3-way image classification set "data" from GitHub (wuyinwuxian/Neural_Networks_froth_flotation); label vocabulary: high, low, medium.

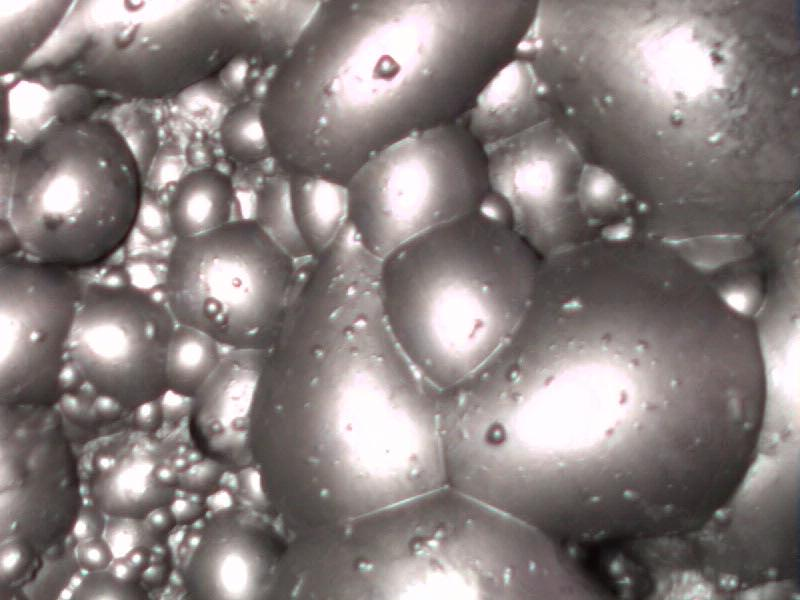
Label: high

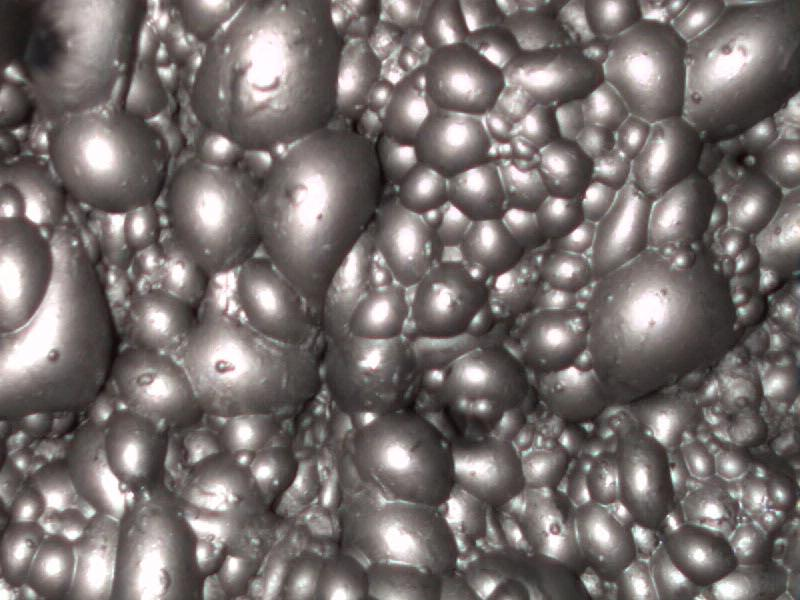
Label: medium

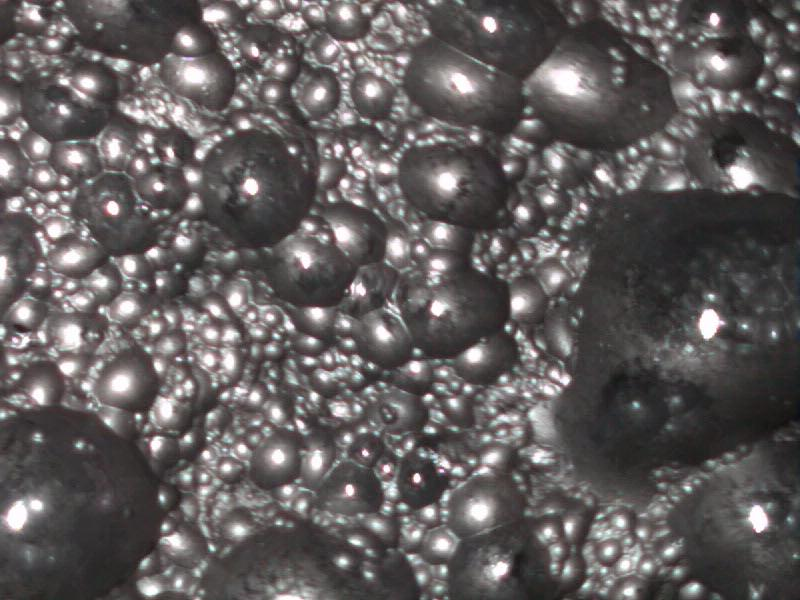
Label: low

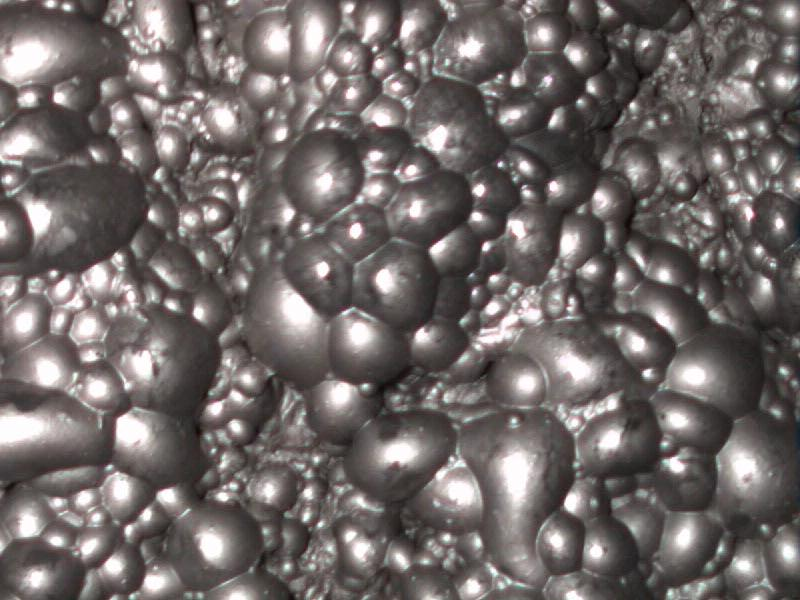
Label: medium

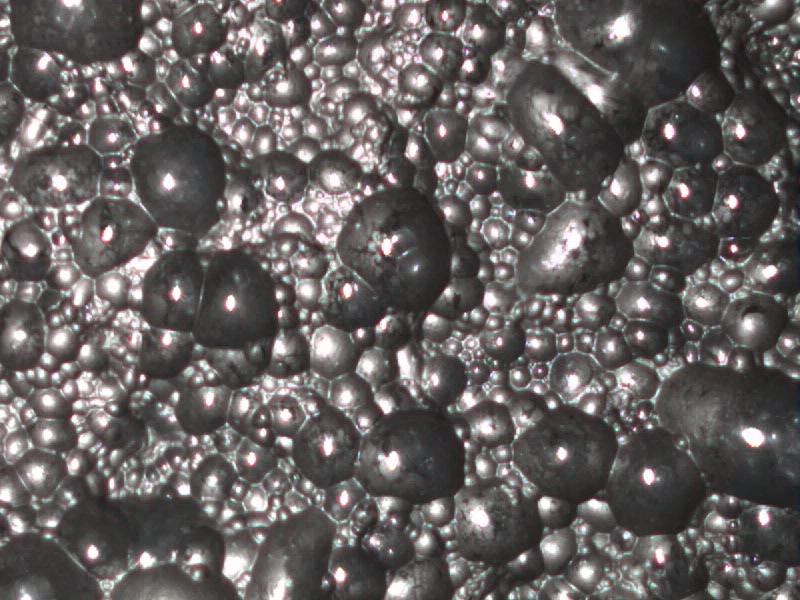
Label: low

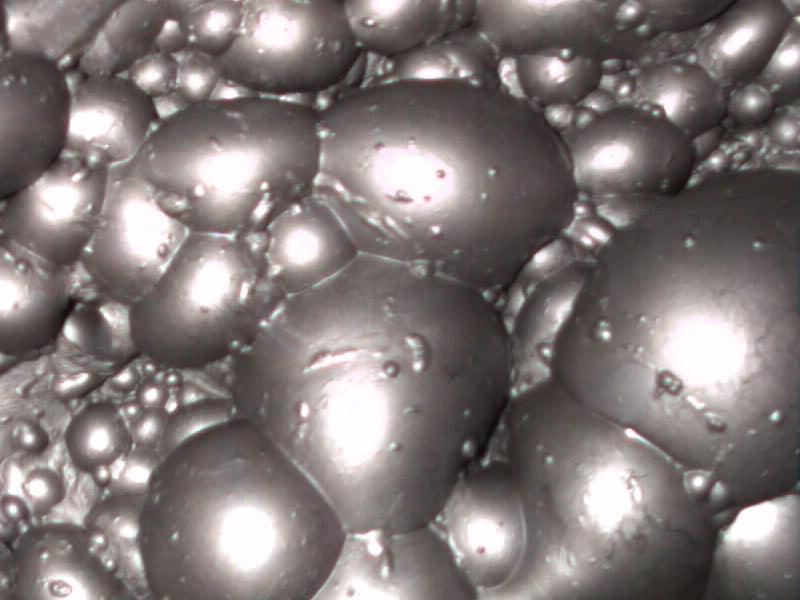
Label: high
